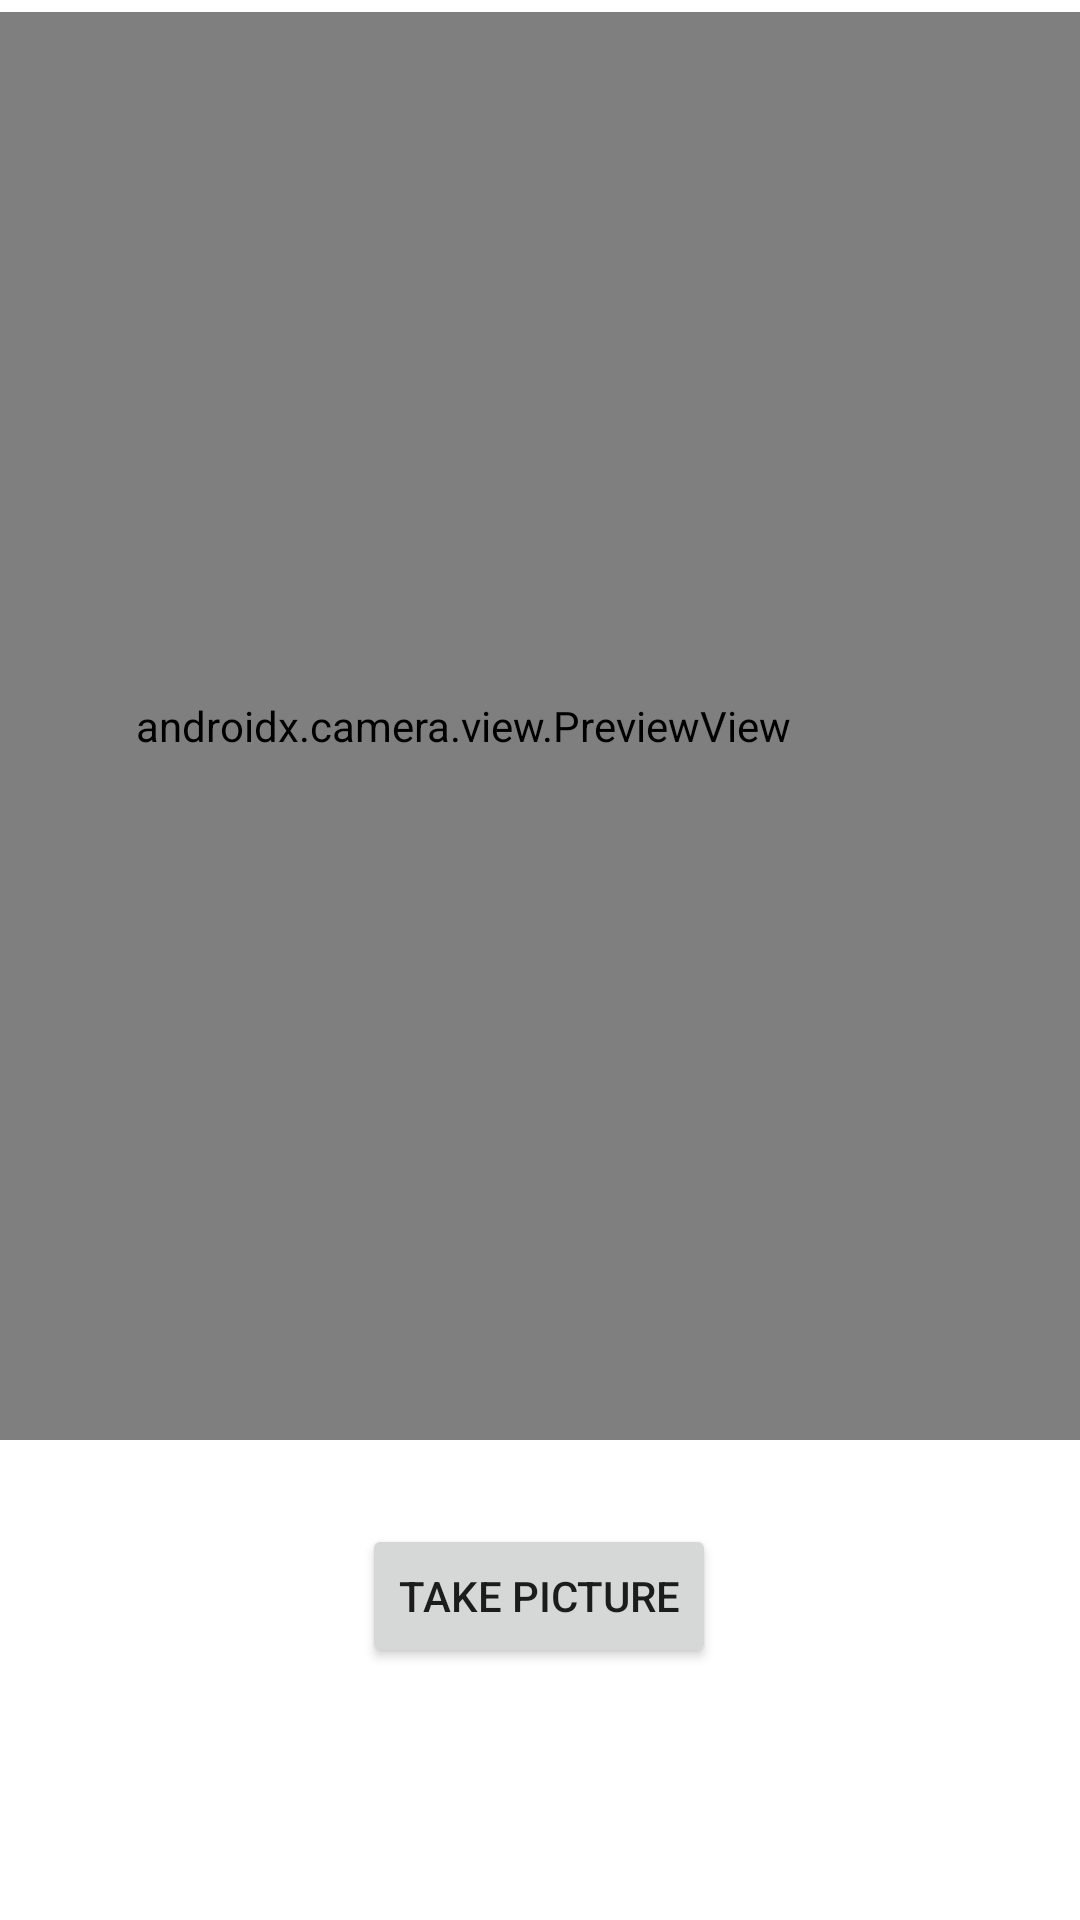

This screen was rendered from an Android layout file. Write that file and the resources it references.
<!-- AndroidManifest.xml: application theme Theme.Projectellenkotlin -->
<!-- res/layout/fragment_home.xml -->
<?xml version="1.0" encoding="utf-8"?>
<androidx.constraintlayout.widget.ConstraintLayout xmlns:android="http://schemas.android.com/apk/res/android"
    xmlns:app="http://schemas.android.com/apk/res-auto"
    xmlns:tools="http://schemas.android.com/tools"
    android:layout_width="match_parent"
    android:layout_height="match_parent"
    tools:context=".ui.home.HomeFragment">

















    <androidx.camera.view.PreviewView
        android:id="@+id/viewFinder"
        android:layout_width="412dp"
        android:layout_height="476dp"
        android:layout_marginTop="4dp"
        app:layout_constraintEnd_toEndOf="parent"
        app:layout_constraintHorizontal_bias="1.0"
        app:layout_constraintStart_toStartOf="parent"
        app:layout_constraintTop_toTopOf="parent" />

    <Button
        android:id="@+id/btn_add_receipt"
        android:layout_width="wrap_content"
        android:layout_height="wrap_content"
        android:layout_marginTop="28dp"
        android:text="Take Picture"
        app:layout_constraintBottom_toBottomOf="parent"
        app:layout_constraintEnd_toEndOf="parent"
        app:layout_constraintHorizontal_bias="0.498"
        app:layout_constraintStart_toStartOf="parent"
        app:layout_constraintTop_toBottomOf="@+id/viewFinder"
        app:layout_constraintVertical_bias="0.0" />

</androidx.constraintlayout.widget.ConstraintLayout>
<!-- resources referenced by this layout -->
<resources>
  <style name="Theme.Projectellenkotlin" parent="Theme.MaterialComponents.DayNight.DarkActionBar">
          
          <item name="colorPrimary">@color/purple_500</item>
          <item name="colorPrimaryVariant">@color/purple_700</item>
          <item name="colorOnPrimary">@color/white</item>
          
          <item name="colorSecondary">@color/teal_200</item>
          <item name="colorSecondaryVariant">@color/teal_700</item>
          <item name="colorOnSecondary">@color/black</item>
          
          <item name="android:statusBarColor">?attr/colorPrimaryVariant</item>
          
      </style>
  <color name="purple_500">#FF6200EE</color>
  <color name="purple_700">#FF3700B3</color>
  <color name="white">#FFFFFFFF</color>
  <color name="teal_200">#FF03DAC5</color>
  <color name="teal_700">#FF018786</color>
  <color name="black">#FF000000</color>
</resources>
